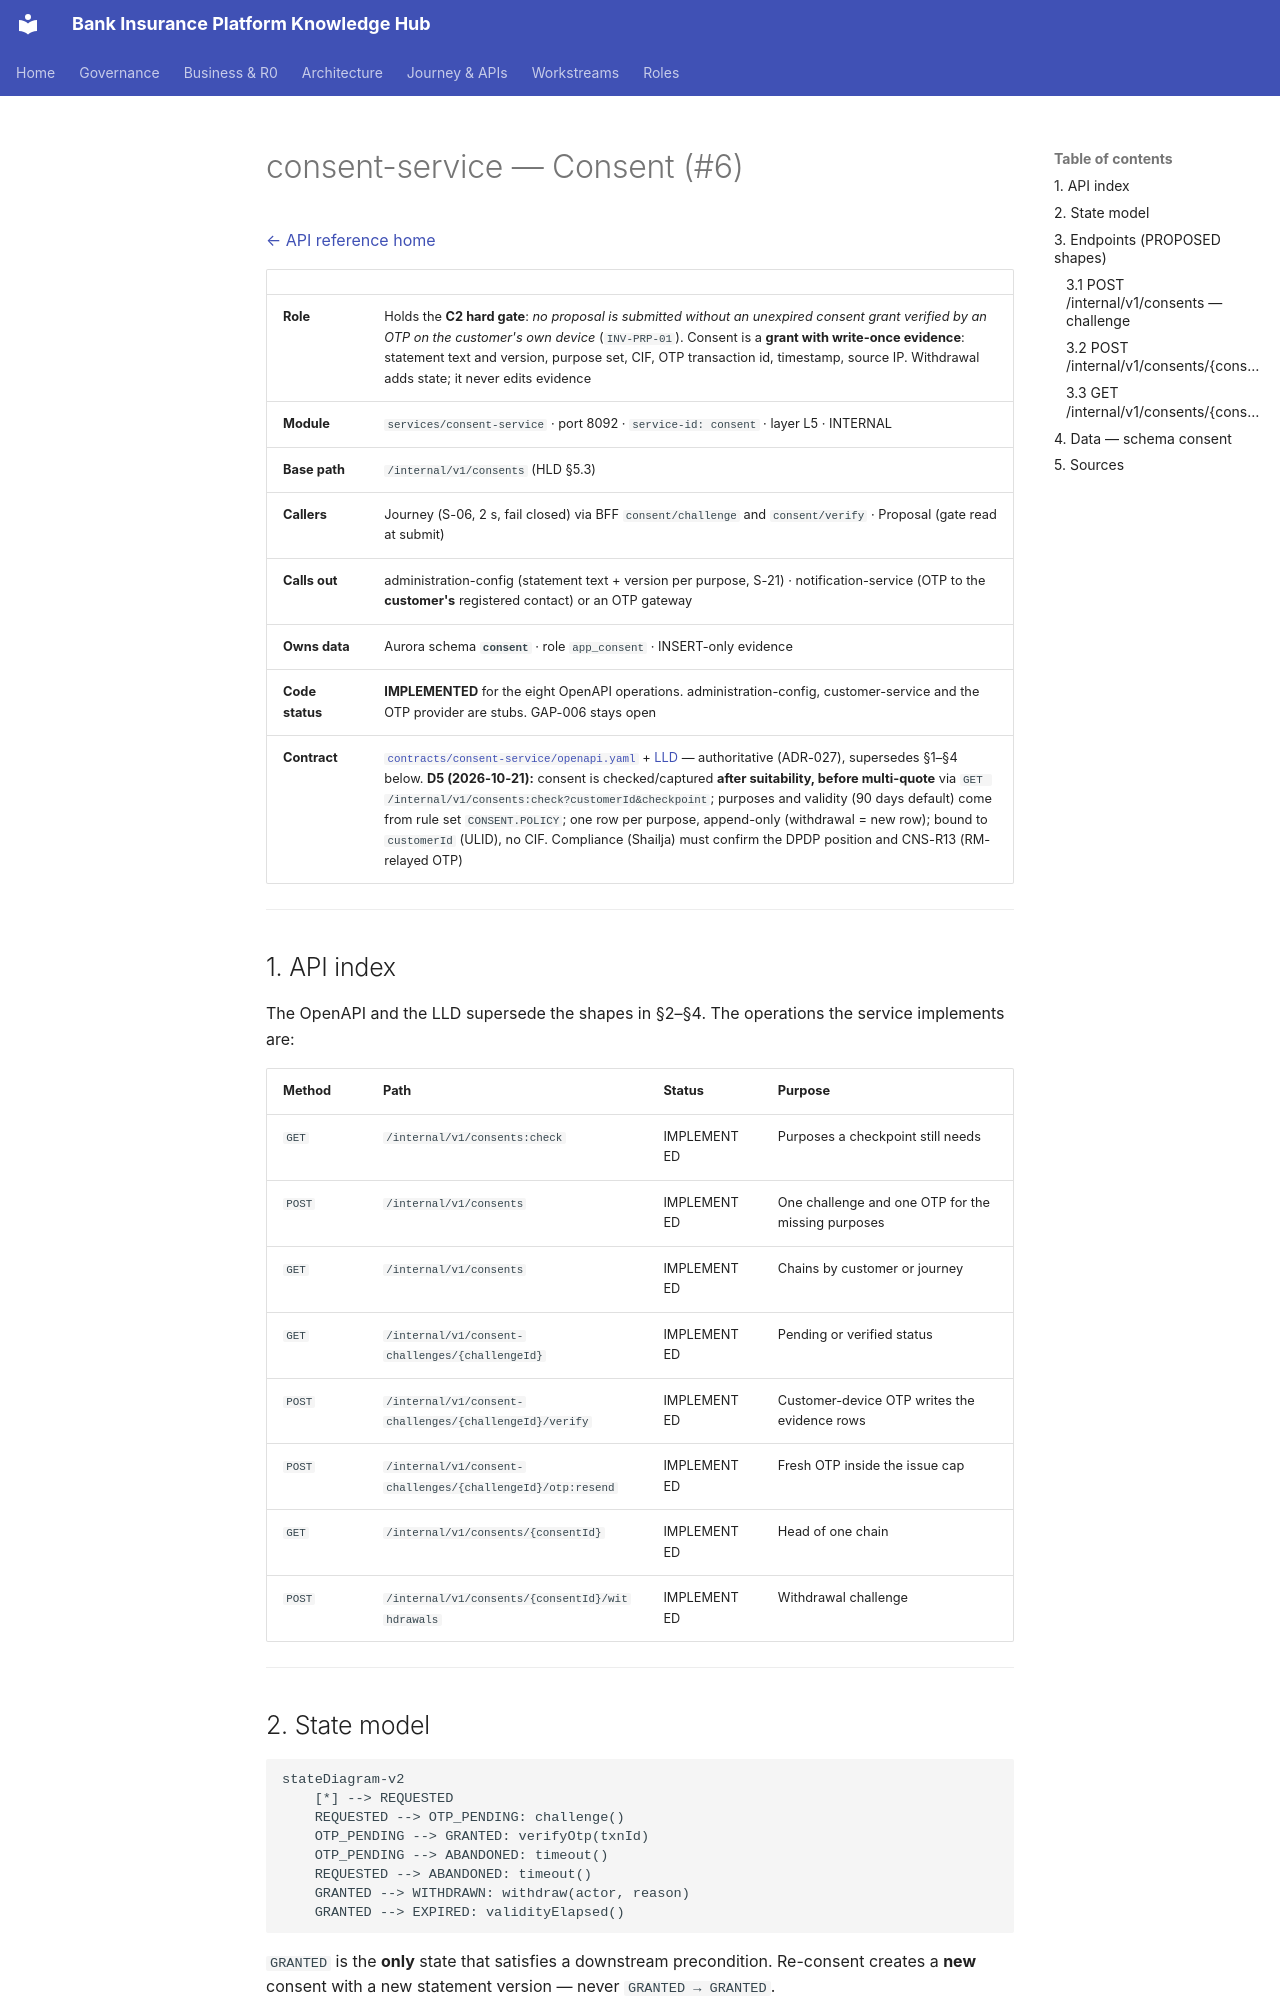

repository: Mahesh38/bank-insurance-platform · page: platform/api-reference/services/consent-service/index.html · generator: mkdocs

# consent-service — Consent (#6)

[← API reference home](../README.md)

| | |
|---|---|
| **Role** | Holds the **C2 hard gate**: *no proposal is submitted without an unexpired consent grant verified by an OTP on the customer's own device* (`INV-PRP-01`). Consent is a **grant with write-once evidence**: statement text and version, purpose set, CIF, OTP transaction id, timestamp, source IP. Withdrawal adds state; it never edits evidence |
| **Module** | `services/consent-service` · port 8092 · `service-id: consent` · layer L5 · INTERNAL |
| **Base path** | `/internal/v1/consents` (HLD §5.3) |
| **Callers** | Journey (S-06, 2 s, fail closed) via BFF `consent/challenge` and `consent/verify` · Proposal (gate read at submit) |
| **Calls out** | administration-config (statement text + version per purpose, S-21) · notification-service (OTP to the **customer's** registered contact) or an OTP gateway |
| **Owns data** | Aurora schema **`consent`** · role `app_consent` · INSERT-only evidence |
| **Code status** | **IMPLEMENTED** for the eight OpenAPI operations. administration-config, customer-service and the OTP provider are stubs. GAP-006 stays open |
| **Contract** | [`contracts/consent-service/openapi.yaml`](../../contracts/consent-service/openapi.yaml) + [LLD](../../contracts/consent-service/LLD.md) — authoritative (ADR-027), supersedes §1–§4 below. **D5 (2026-10-21):** consent is checked/captured **after suitability, before multi-quote** via `GET /internal/v1/consents:check?customerId&checkpoint`; purposes and validity (90 days default) come from rule set `CONSENT.POLICY`; one row per purpose, append-only (withdrawal = new row); bound to `customerId` (ULID), no CIF. Compliance (Shailja) must confirm the DPDP position and CNS-R13 (RM-relayed OTP) |

---

## 1. API index

The OpenAPI and the LLD supersede the shapes in §2–§4. The operations the service implements are:

| Method | Path | Status | Purpose |
|---|---|---|---|
| `GET` | `/internal/v1/consents:check` | IMPLEMENTED | Purposes a checkpoint still needs |
| `POST` | `/internal/v1/consents` | IMPLEMENTED | One challenge and one OTP for the missing purposes |
| `GET` | `/internal/v1/consents` | IMPLEMENTED | Chains by customer or journey |
| `GET` | `/internal/v1/consent-challenges/{challengeId}` | IMPLEMENTED | Pending or verified status |
| `POST` | `/internal/v1/consent-challenges/{challengeId}/verify` | IMPLEMENTED | Customer-device OTP writes the evidence rows |
| `POST` | `/internal/v1/consent-challenges/{challengeId}/otp:resend` | IMPLEMENTED | Fresh OTP inside the issue cap |
| `GET` | `/internal/v1/consents/{consentId}` | IMPLEMENTED | Head of one chain |
| `POST` | `/internal/v1/consents/{consentId}/withdrawals` | IMPLEMENTED | Withdrawal challenge |

---

## 2. State model

```mermaid
stateDiagram-v2
    [*] --> REQUESTED
    REQUESTED --> OTP_PENDING: challenge()
    OTP_PENDING --> GRANTED: verifyOtp(txnId)
    OTP_PENDING --> ABANDONED: timeout()
    REQUESTED --> ABANDONED: timeout()
    GRANTED --> WITHDRAWN: withdraw(actor, reason)
    GRANTED --> EXPIRED: validityElapsed()
```

`GRANTED` is the **only** state that satisfies a downstream precondition. Re-consent creates a
**new** consent with a new statement version — never `GRANTED → GRANTED`.

---
